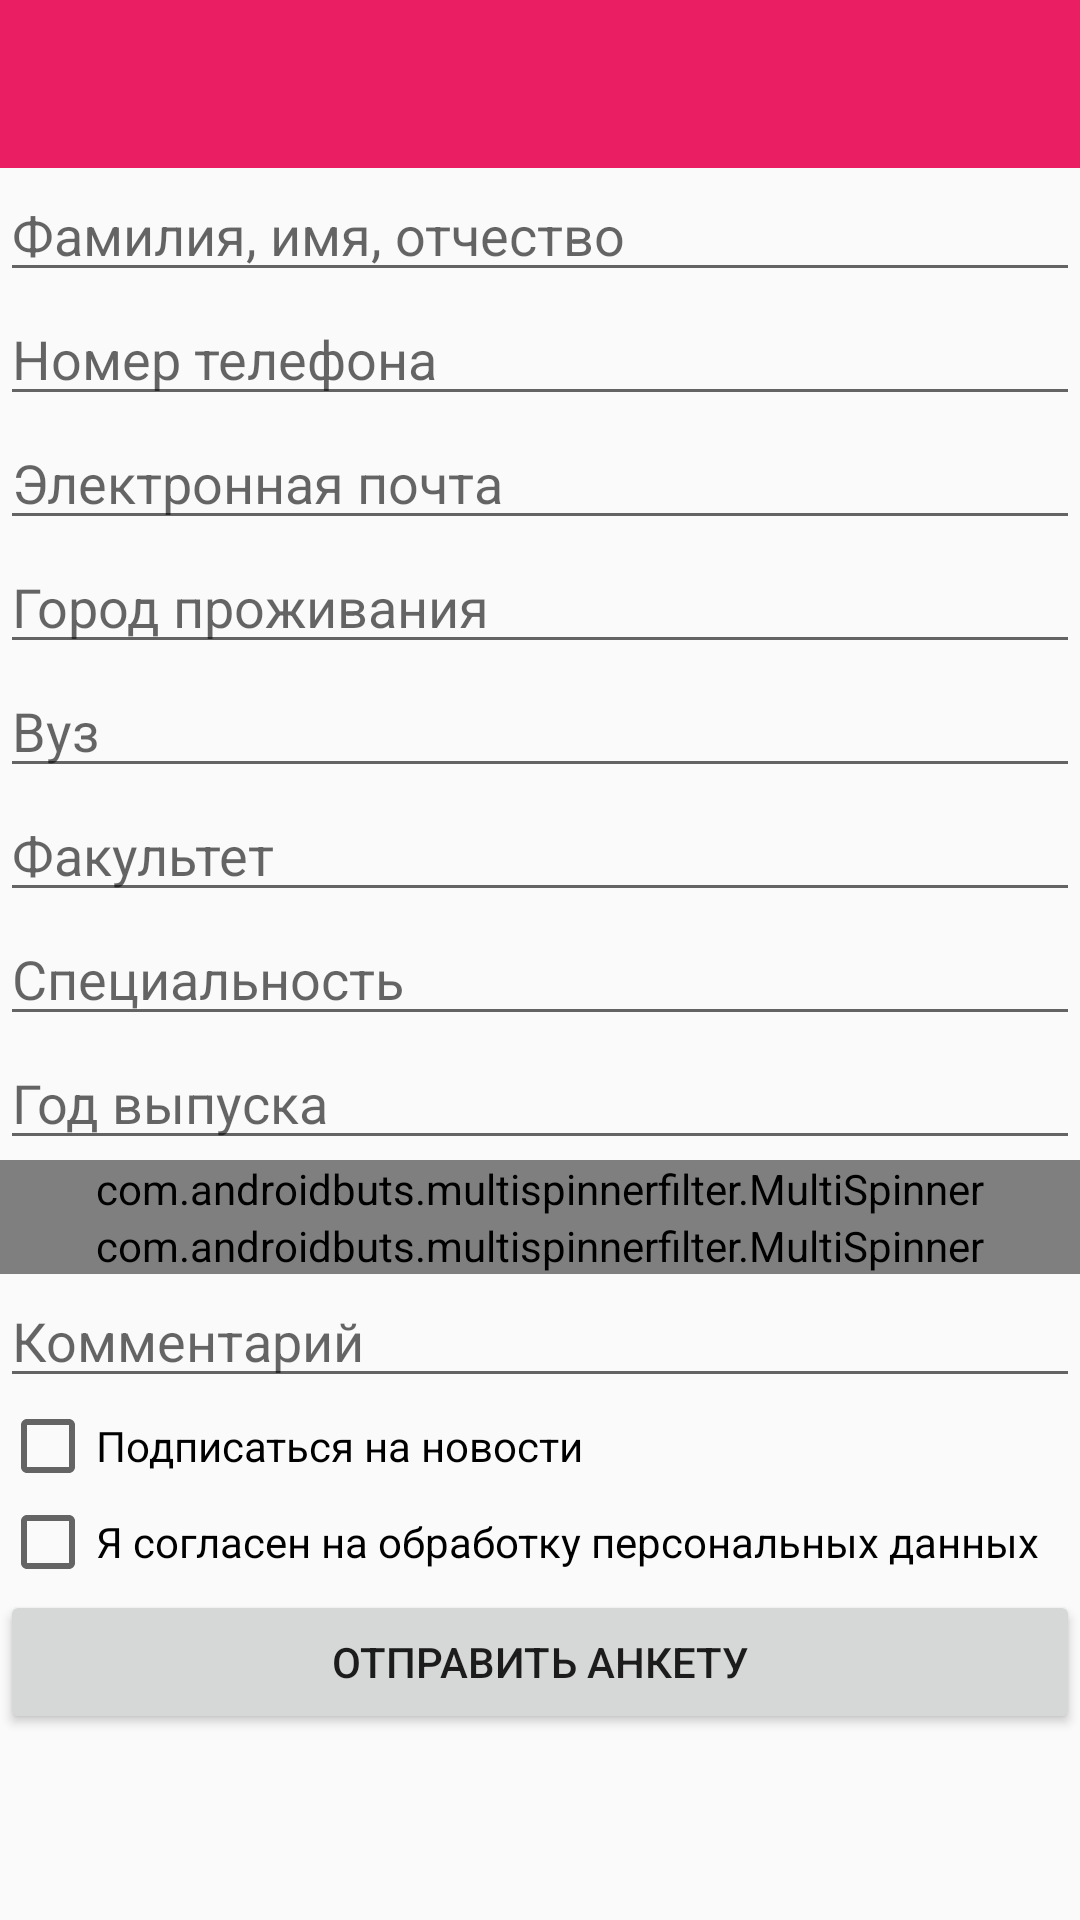

Layout XML and referenced resources for this Android screen:
<!-- AndroidManifest.xml: application theme AppTheme -->
<!-- res/layout/activity_student_form.xml -->
<?xml version="1.0" encoding="utf-8"?>
<LinearLayout xmlns:android="http://schemas.android.com/apk/res/android"
    android:layout_width="match_parent"
    android:layout_height="match_parent"
    android:orientation="vertical">

    <android.support.v7.widget.Toolbar
        android:id="@+id/form_toolbar"
        android:layout_width="match_parent"
        android:layout_height="wrap_content"
        android:background="@color/colorPrimary"
        android:minHeight="?android:attr/actionBarSize"/>

    <ScrollView
        xmlns:android="http://schemas.android.com/apk/res/android"
        android:layout_width="match_parent"
        android:layout_height="wrap_content">

        <LinearLayout xmlns:tools="http://schemas.android.com/tools"
            android:layout_width="match_parent"
            android:layout_height="wrap_content"
            android:orientation="vertical"
            tools:context="ru.nsk.dsushko.hunter.presentation.views.StandartFormActivity">

            <EditText
                android:id="@+id/name_edittext"
                android:layout_width="match_parent"
                android:layout_height="wrap_content"
                android:hint="@string/surname_name"
                android:inputType="text" />

            <EditText
                android:id="@+id/phone_edittext"
                android:layout_width="match_parent"
                android:layout_height="wrap_content"
                android:hint="@string/phone_number"
                android:inputType="phone" />

            <EditText
                android:id="@+id/email_candidate"
                android:layout_width="match_parent"
                android:layout_height="wrap_content"
                android:hint="@string/email"
                android:inputType="textEmailAddress" />

            <EditText
                android:id="@+id/city_residence"
                android:layout_width="match_parent"
                android:layout_height="wrap_content"
                android:hint="@string/city_residence" />

            <EditText
                android:id="@+id/school_edittext"
                android:layout_width="match_parent"
                android:layout_height="wrap_content"
                android:hint="@string/school"
                android:inputType="text" />

            <EditText
                android:id="@+id/faculty_edittext"
                android:layout_width="match_parent"
                android:layout_height="wrap_content"
                android:hint="@string/faculty"
                android:inputType="text" />

            <EditText
                android:id="@+id/speciality_edittext"
                android:layout_width="match_parent"
                android:layout_height="wrap_content"
                android:hint="@string/speciality"
                android:inputType="text" />

            <EditText
                android:id="@+id/graduate_year_edittext"
                android:layout_width="match_parent"
                android:layout_height="wrap_content"
                android:hint="@string/graduate_year"
                android:inputType="text" />

            <com.androidbuts.multispinnerfilter.MultiSpinner
                android:id="@+id/interestingWorkfield"
                android:layout_width="match_parent"
                android:layout_height="wrap_content" />

            <com.androidbuts.multispinnerfilter.MultiSpinner
                android:id="@+id/interestingEvents"
                android:layout_width="match_parent"
                android:layout_height="wrap_content" />

            <EditText
                android:id="@+id/comment"
                android:layout_width="match_parent"
                android:layout_height="wrap_content"
                android:hint="@string/comment" />

            <CheckBox
                android:id="@+id/subscribe_news"
                android:layout_width="match_parent"
                android:layout_height="wrap_content"
                android:text="@string/subscribe_news" />

            <CheckBox
                android:id="@+id/agree_personal_data"
                android:layout_width="match_parent"
                android:layout_height="wrap_content"
                android:text="@string/agree_personal_data" />

            <Button
                android:id="@+id/send_form"
                android:layout_width="match_parent"
                android:layout_height="wrap_content"
                android:text="@string/send_form" />

        </LinearLayout>
    </ScrollView>
</LinearLayout>
<!-- resources referenced by this layout -->
<resources>
  <color name="colorPrimary">#E91E63</color>
  <string name="agree_personal_data">Я согласен на обработку персональных данных</string>
  <string name="city_residence">Город проживания</string>
  <string name="comment">Комментарий</string>
  <string name="email">Электронная почта</string>
  <string name="faculty">Факультет</string>
  <string name="graduate_year">Год выпуска</string>
  <string name="phone_number">Номер телефона</string>
  <string name="school">Вуз</string>
  <string name="send_form">Отправить анкету</string>
  <string name="speciality">Специальность</string>
  <string name="subscribe_news">Подписаться на новости</string>
  <string name="surname_name">Фамилия, имя, отчество</string>
  <style name="AppTheme" parent="Theme.AppCompat.Light.NoActionBar">
          <item name="colorPrimary">@color/colorPrimary</item>
          <item name="colorPrimaryDark">@color/colorPrimaryDark</item>
          <item name="colorAccent">@color/colorAccent</item>
      </style>
  <color name="colorPrimaryDark">#AD1457</color>
  <color name="colorAccent">#9C27B0</color>
</resources>
